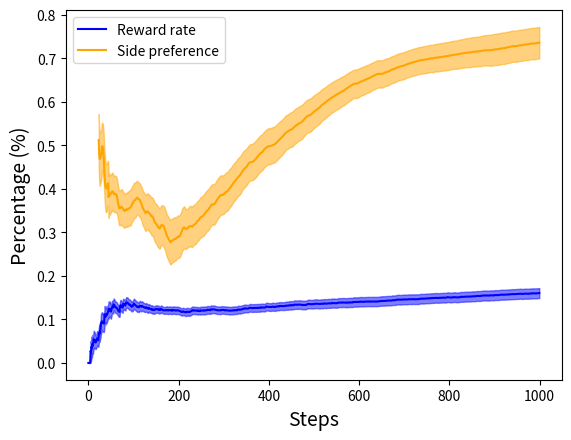

Python code for this plot:
import numpy as np
import matplotlib.pyplot as plt
from enum import IntEnum
from scipy.stats import sem

np.random.seed(45)

ALPHA_RANGE = np.arange(1, 101, 10) / 100  # 0.01 - 1.1
BETA_RANGE = np.arange(1, 101, 10) / 10  # 0.1 - 10.1
STEPS = 5000
LAM = 5
TW = 4

class StateSpace(IntEnum):
    FOOD = 0
    LEVER1 = 1
    LEVER2 = 2

class ActionSpace(IntEnum):
    STAY = 0
    LEFT = 1
    RIGHT = 2

class Agent:
    def __init__(self, alpha=0.1, beta=5, gamma=0.95):
        self.reset_params()

        # Hyper params
        self.alpha = alpha # alpha := learning rate
        self.beta = beta
        self.gamma = gamma

    def reset_params(self):
        self.curr_state = None
        self.last_action = None
        self.Q = None  # State-Action Value
        self.V = None  # Expected Reward
        self.num_rewards = 0
        self.dwell_time_elapsed = 0
        self.dwell_time_target = np.random.poisson(LAM)
        self.trajectory = []  # curr_state, action

    def select_action(self):
        def softmax(x):
            shift_x = self.beta * (x - np.max(x))  # max correction
            exps = np.exp(shift_x)
            return exps / np.sum(exps)
        probs = softmax(self.Q[self.curr_state])
        selected_action = np.random.choice(ActionSpace, p=probs)
        self.trajectory.append((self.curr_state, selected_action))
        return selected_action

    def get_side_preference(self):
        state_hist = np.array(self.trajectory)[:, 0] # shape [T, 2] - [T, (state, action)]
        side_preference = (state_hist == StateSpace.LEVER1).sum() - (state_hist == StateSpace.LEVER2).sum()
        side_preference /= (state_hist == StateSpace.LEVER1).sum() + (state_hist == StateSpace.LEVER2).sum()
        return np.abs(side_preference)

class JointSMDP:
    """ Joint Semi-Markov Decision Process """
    def __init__(self, num_agents):
        self.num_agents = num_agents
        self.reset_params()

    def reset_params(self):
        self.agents = [Agent() for _ in range(self.num_agents)]
        self.joint_state = np.zeros((self.num_agents, len(StateSpace)))
        self.rew_mask = np.zeros((self.num_agents, len(StateSpace)))
        self.joint_rewards = 0
        self.rewarded_side = 0

        self.time_window = TW
        self.delta_time_window = 0
        self.init_side = None
        self.open_window = False
        self.same_state_mask = np.zeros(self.num_agents)
        # Agents init
        for i, agent in enumerate(self.agents):
            agent.reset_params()
            agent.curr_state = np.random.choice(StateSpace)
            agent.Q = np.zeros((len(StateSpace), len(ActionSpace)))
            self.joint_state[i, agent.curr_state] = i + 1

    def step(self):
        rewards = np.zeros(self.num_agents)
        done = False
        observation = np.zeros((self.num_agents, len(StateSpace)))
        all_next_states = []
        
        for i, agent in enumerate(self.agents):
            if agent.dwell_time_elapsed < agent.dwell_time_target: # Agent still in dwell time
                agent.dwell_time_elapsed += 1
                next_state = agent.curr_state
                all_next_states.append(next_state)
                observation[i, next_state] = i + 1
                agent.trajectory.append((agent.curr_state, agent.last_action))
                continue

            action = agent.select_action()
            agent.last_action = action
            if agent.curr_state + action < len(StateSpace):
                next_state =  agent.curr_state + action
            else:
                next_state = agent.curr_state + action - len(StateSpace)

            all_next_states.append(next_state) # Gather all next states for reward rule
            observation[i, next_state] = i + 1 # Fill joint_state with agent id in next_state

            # Open window in init state side
            if (next_state == StateSpace.LEVER1 or next_state == StateSpace.LEVER2) and not self.open_window:
                self.open_window = True
                self.init_side = next_state
                self.same_state_mask[i] = 1

            reward = self.rew_mask[i, next_state]
            agent.num_rewards += reward
            rewards[i] = reward
            self.rew_mask[i, next_state] = 0 # Retrieved reward

            # TODO: model used on dopaminergic activity
            #rpe = reward - p * dwell_time + agent.V[next_state] - agent.V[agent.curr_state]
            #rpe = ...
            #agent.V[agent.curr_state] += agent.alpha * rpe

            # Q-learning Update
            max_Q_next = np.max(agent.Q[next_state])
            scaled_target = agent.alpha * (reward + agent.gamma ** agent.dwell_time_elapsed * max_Q_next)
            agent.Q[agent.curr_state,action] = (1 - agent.alpha) * agent.Q[agent.curr_state,action] + scaled_target

            # Reset dwell times
            agent.dwell_time_elapsed = 0
            agent.dwell_time_target = np.random.poisson(LAM)

            # Move to next_state
            agent.curr_state = next_state

        # If time window is open
        if self.open_window:
            for j, s_next in enumerate(all_next_states):
                if s_next == self.init_side: # mask agent next states same as init_side
                    self.same_state_mask[j] = 1

            if np.all(self.same_state_mask == 1):
                self.rew_mask[:, StateSpace.FOOD] += 1 # Place rewards for all

            self.delta_time_window += 1

            # Reset time_window params
            if self.delta_time_window >= self.time_window:
                self.open_window = False
                self.delta_time_window = 0
                self.same_state_mask[:] = 0

        self.joint_state = observation
        return observation, rewards, done

if __name__ == "__main__":
    np.random.seed(34)
    steps = 1000
    num_episodes = 30
    num_agents = 2
    env = JointSMDP(num_agents=num_agents)
    reward_rates = np.zeros((num_agents, num_episodes, steps))
    side_preferences = np.zeros((num_agents, num_episodes, steps))

    for episode in range(num_episodes):
        env.reset_params()
        for t in range(steps):
            obs, rewards, done = env.step()
            for idx in range(len(env.agents)):
                reward_rates[idx, episode, t] = env.agents[idx].num_rewards / (t + 1)
                side_preferences[idx, episode, t] = env.agents[idx].get_side_preference()

    # Average over episodes
    reward_rate_mean = np.mean(reward_rates, axis=1)
    reward_rate_sem = sem(reward_rates, axis=1)
    side_preference_mean = np.mean(side_preferences, axis=1)
    side_preference_sem = sem(side_preferences, axis=1)

    # Plot single agent data (both agents are similar in joint task)
    x = np.arange(steps)
    plt.plot(reward_rate_mean[0, :], color="blue", label=f"Reward rate")
    plt.fill_between(
        x,
        reward_rate_mean[0, :] - reward_rate_sem[0, :],
        reward_rate_mean[0, :] + reward_rate_sem[0, :],
        alpha=0.5, color="blue"
    )

    plt.plot(side_preference_mean[0, :], color="orange", label=f"Side preference")
    plt.fill_between(
        x,
        side_preference_mean[0, :] - side_preference_sem[0, :],
        side_preference_mean[0, :] + side_preference_sem[0, :],
        alpha=0.5, color="orange"
    )

    plt.xlabel("Steps", fontsize=14)
    plt.ylabel("Percentage (%)", fontsize=14)
    plt.legend()
    plt.show()
